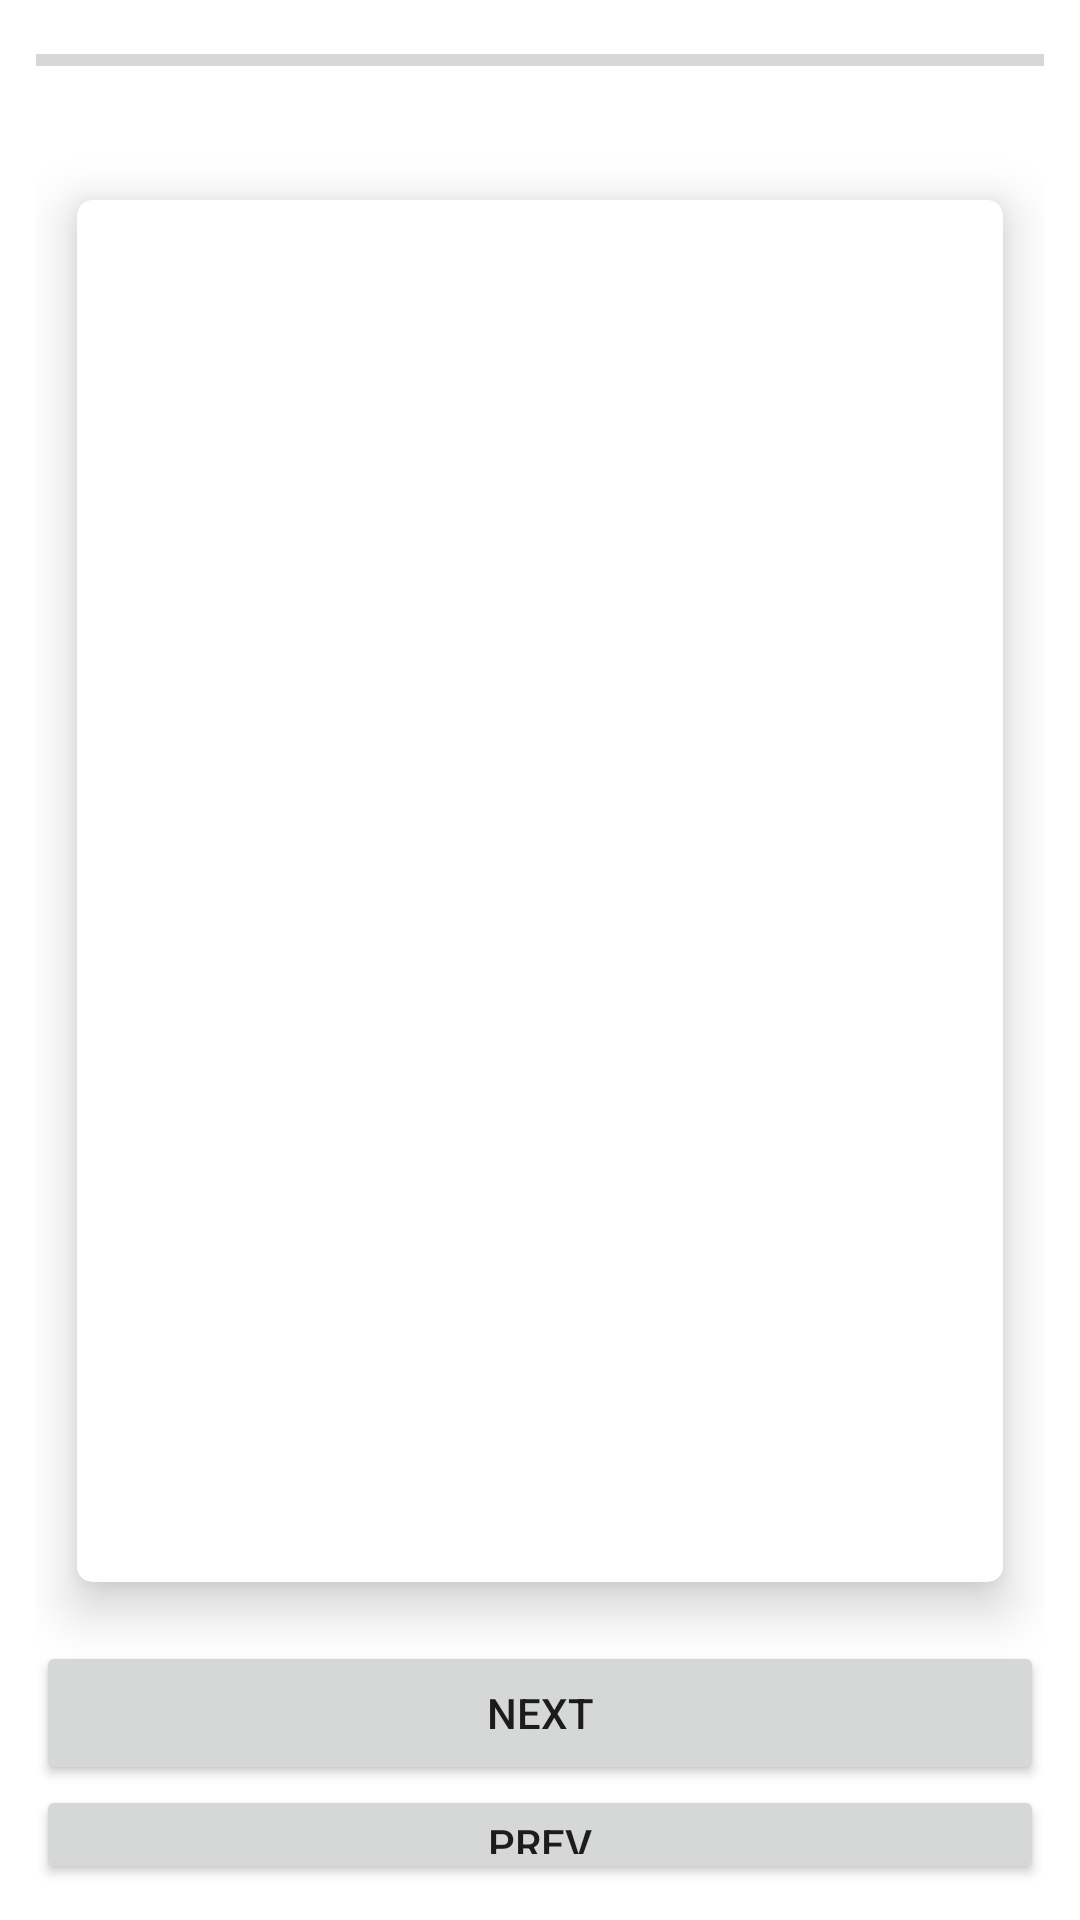

Produce the Android XML layout that renders to this screen, including the resource entries it uses.
<!-- AndroidManifest.xml: application theme Theme.QuizAppDemo -->
<!-- res/layout/fragment_quiz.xml -->
<?xml version="1.0" encoding="utf-8"?>
<LinearLayout xmlns:android="http://schemas.android.com/apk/res/android"
    xmlns:tools="http://schemas.android.com/tools"
    xmlns:app="http://schemas.android.com/apk/res-auto"
    android:orientation="vertical"
    android:layout_width="match_parent"
    android:layout_height="match_parent"
    android:padding="12dp"
    tools:context=".QuizFragment">

    
    <ProgressBar
        android:id="@+id/progress_bar"
        style="@android:style/Widget.Material.ProgressBar.Horizontal"
        android:layout_width="match_parent"
        android:layout_height="wrap_content"
        tools:progress="50"/>

    <TextView
        android:id="@+id/quiz_count"
        android:layout_width="match_parent"
        android:layout_height="wrap_content"
        android:gravity="center"
        tools:text="QUIZ 1 / 10"
        android:textStyle="bold"/>

    <androidx.cardview.widget.CardView
        android:layout_width="match_parent"
        android:layout_height="500dp"
        app:cardElevation="10dp"
        app:cardCornerRadius="5dp"
        app:cardBackgroundColor="@color/white"
        app:cardMaxElevation="12dp"
        app:cardPreventCornerOverlap="true"
        app:cardUseCompatPadding="true">

        <LinearLayout
            android:orientation="vertical"
            android:layout_width="match_parent"
            android:layout_height="match_parent"
            android:padding="12dp">

            <TextView
                android:id="@+id/question_tv"
                android:layout_width="match_parent"
                android:layout_height="wrap_content"
                android:gravity="center_horizontal"
                tools:text="HERE'S A VERY LONG QUESTION? WHO DID WHAT IN THE TIME WHEN THE WHEN THE?"
                android:textAppearance="@style/TextAppearance.AppCompat.Medium"
                android:textStyle="bold"/>

            <RadioGroup
                android:id="@+id/quiz_choices_radiogrp"
                android:orientation="vertical"
                android:layout_width="match_parent"
                android:layout_height="wrap_content"/>

        </LinearLayout>

    </androidx.cardview.widget.CardView>

    <Button
        android:id="@+id/next_quiz_btn"
        android:layout_width="match_parent"
        android:layout_height="wrap_content"
        android:text="next"/>
    <Button
        android:id="@+id/prev_quiz_btn"
        android:layout_width="match_parent"
        android:layout_height="wrap_content"
        android:text="prev"/>
</LinearLayout>
<!-- resources referenced by this layout -->
<resources>
  <style name="Theme.QuizAppDemo" parent="Theme.MaterialComponents.DayNight.DarkActionBar">
          
          <item name="colorPrimary">@color/purple_500</item>
          <item name="colorPrimaryVariant">@color/purple_700</item>
          <item name="colorOnPrimary">@color/white</item>
          
          <item name="colorSecondary">@color/teal_200</item>
          <item name="colorSecondaryVariant">@color/teal_700</item>
          <item name="colorOnSecondary">@color/black</item>
          
          <item name="android:statusBarColor">?attr/colorPrimaryVariant</item>
          
      </style>
  <!-- not gathered from this repository: default colours our renderer supplied (Android Studio template values) -->
  <color name="purple_500">#FF6200EE</color>
  <color name="purple_700">#FF3700B3</color>
  <color name="teal_200">#FF03DAC5</color>
  <color name="teal_700">#FF018786</color>
  <color name="black">#FF000000</color>
  <color name="white">#FFFFFFFF</color>
</resources>
